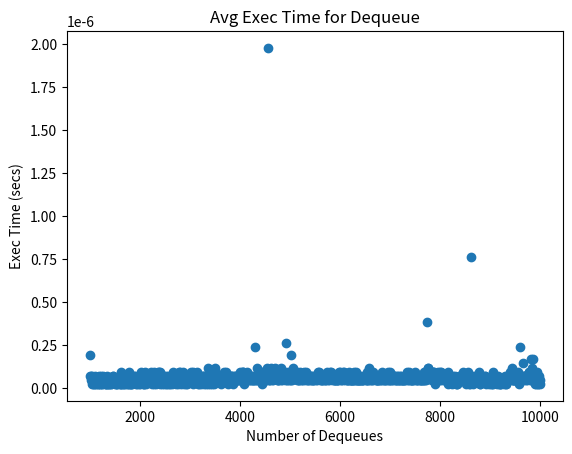

Here is the Python script that generated this plot:
import time
import matplotlib.pyplot as plt
from collections import deque

def main():
    m = 10  # Number of Queue objects
    nvals = list(range(1000, 10001, 10))  # Vary n from 1000 to 10,000

    times = []

    for n in nvals:
        queues = [deque() for _ in range(m)]
        for _ in range(n):
            for x in queues:
                x.append(1)

        start = time.time()
        for x in queues:
            x.pop()
        timer = time.time() - start
        avgtime = timer / m
        times.append(avgtime)

    plt.scatter(nvals, times)
    plt.xlabel('Number of Dequeues')
    plt.ylabel('Exec Time (secs)')
    plt.title('Avg Exec Time for Dequeue')
    plt.show()

if __name__ == "__main__":
    main()